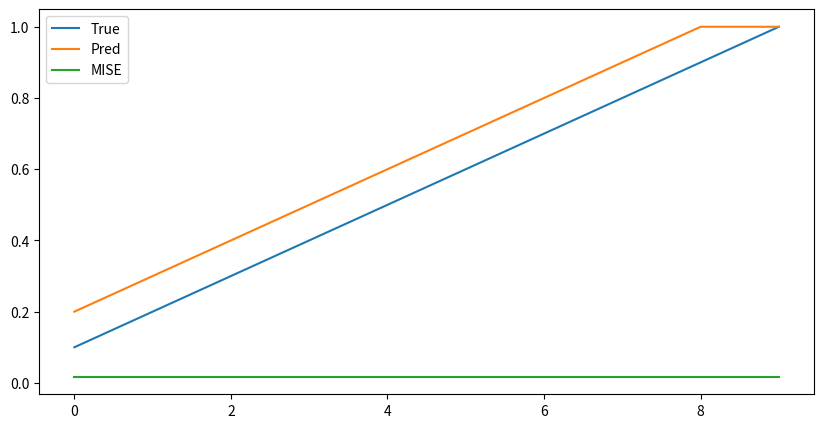

Here is the Python script that generated this plot:
import numpy as np
import matplotlib.pyplot as plt
import seaborn as sns
import pandas as pd

# define a function calculate the Mean integrated squared error using trapez  betwen two survival curves 

def Mise(s_true,s_pred,interval):
    # s_true and s_pred are two survival curves with the same length
    # interval is the time interval between two data points
    # calculate the area under the curve
    a=np.trapz(s_true,dx=interval)
    b=np.trapz(s_pred,dx=interval)
    # calculate the mean integrated squared error
    mise=np.trapz(np.power(s_true-s_pred,2),dx=interval)/a
    
    # plot the survival curves and the mean integrated squared error
    plt.figure(figsize=(10,5))
    plt.plot(s_true,label='True')
    plt.plot(s_pred,label='Pred')
    plt.plot(np.ones(len(s_true))*mise,label='MISE')
    plt.legend()
    plt.show()
    return mise
# test the function
s_true=np.array([0.1,0.2,0.3,0.4,0.5,0.6,0.7,0.8,0.9,1])
s_pred=np.array([0.2,0.3,0.4,0.5,0.6,0.7,0.8,0.9,1,1])
interval=0.1
mise=Mise(s_true,s_pred,interval)
print(mise)